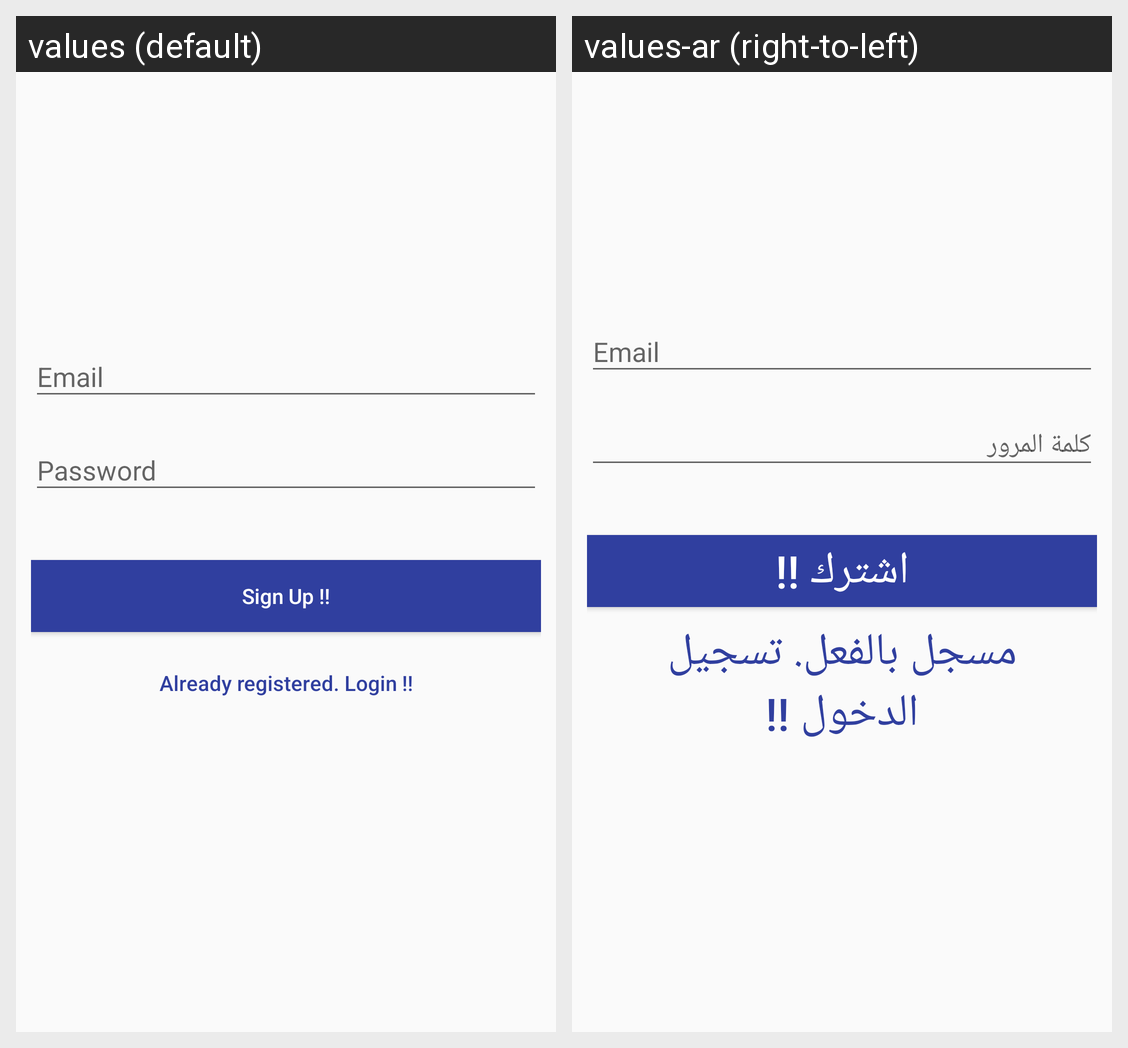

Locale-by-locale string values for the Android screen shown in this grid:
Android screen res/layout/activity_main.xml rendered under 2 locales, left to right: values (default), values-ar (right-to-left). Device: Nexus 5 (rendered at 1080×1920; each locale shown at half size, 540×960, under a caption strip naming it); theme AppTheme.
Strings drawn on this screen, with the default value and each locale's value (text and hints the layout hard-codes, and strings that could not be matched under every locale, appear in the picture but are not listed):

btn_sign_up
  values: Sign Up !!
  values-ar: اشترك !!

btn_link_to_login
  values: Already registered. Login !!
  values-ar: مسجل بالفعل. تسجيل الدخول !!
